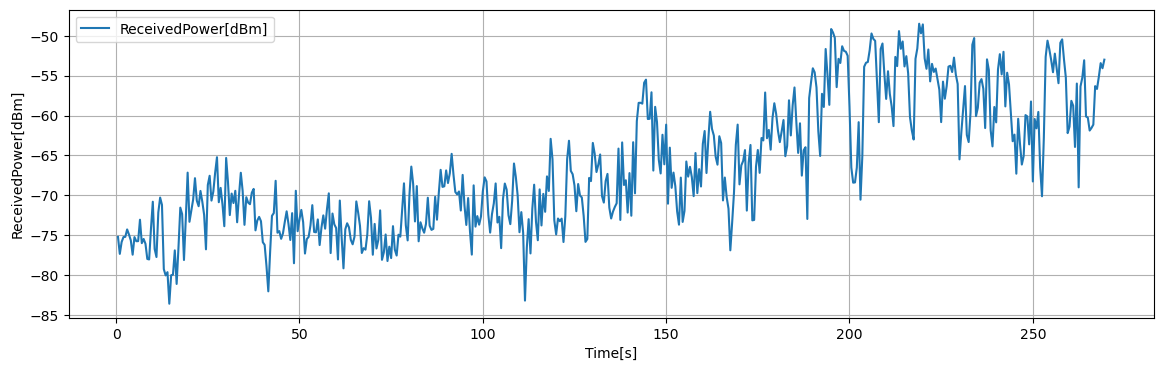

The table this chart was drawn from, first rows:
Time[s], Volt[V], ReceivedPower[dBm], 1step_diff[dB]
0.5, 0.1481, -75.2, 2.13
1, 0.1215, -77.33, 1.49
1.5, 0.1401, -75.84, 0.616
2, 0.1478, -75.22, 0.028
2.5, 0.1482, -75.19, 0.928
3, 0.1598, -74.27, 0.6336
3.5, 0.1518, -74.9, 0.7356
4, 0.1427, -75.64, 1.794
4.5, 0.1202, -77.43, 2.204
5, 0.1478, -75.23, 0.5164
5.5, 0.1413, -75.74, 0.008
6, 0.1414, -75.73, 2.686
6.5, 0.175, -73.05, 2.939
7, 0.1383, -75.99, 0.5252
7.5, 0.1448, -75.46, 0.6016
8, 0.1373, -76.06, 1.9
8.5, 0.1136, -77.96, 0.0632
9, 0.1128, -78.03, 3.87
9.5, 0.1611, -74.16, 3.362
10, 0.2032, -70.79, 5.916
10.5, 0.1292, -76.71, 1.012
11, 0.1166, -77.72, 5.588
11.5, 0.1864, -72.13, 1.862
12, 0.2097, -70.27, 0.9212
12.5, 0.1982, -71.19, 8.044
13, 0.09764, -79.24, 0.7868
13.5, 0.0878, -80.02, 0.4064
14, 0.09288, -79.62, 3.956
14.5, 0.04343, -83.57, 3.565
15, 0.088, -80.01, 0.0824
15.5, 0.08903, -79.93, 3.035
16, 0.127, -76.89, 4.205
16.5, 0.0744, -81.1, 4.557
17, 0.1314, -76.54, 5.002
17.5, 0.1939, -71.54, 0.8108
18, 0.1837, -72.35, 5.748
18.5, 0.1119, -78.1, 5.211
19, 0.177, -72.89, 5.736
19.5, 0.2487, -67.15, 6.16
20, 0.1717, -73.31, 1.373
20.5, 0.1889, -71.94, 1.41
21, 0.2065, -70.53, 2.681
21.5, 0.24, -67.85, 2.81
22, 0.2049, -70.66, 0.7032
22.5, 0.1961, -71.36, 1.915
23, 0.22, -69.44, 1.344
23.5, 0.2032, -70.79, 1.658
24, 0.1825, -72.45, 4.312
24.5, 0.1286, -76.76, 8.058
25, 0.2293, -68.7, 1.157
25.5, 0.2438, -67.54, 3.107
26, 0.205, -70.65, 1.117
26.5, 0.2189, -69.53, 2.373
27, 0.2486, -67.16, 1.943
27.5, 0.2729, -65.22, 5.638
28, 0.2024, -70.86, 1.793
28.5, 0.2248, -69.06, 2.065
29, 0.199, -71.13, 2.734
29.5, 0.1648, -73.86, 8.554
30, 0.2717, -65.31, 3
... 479 more rows
